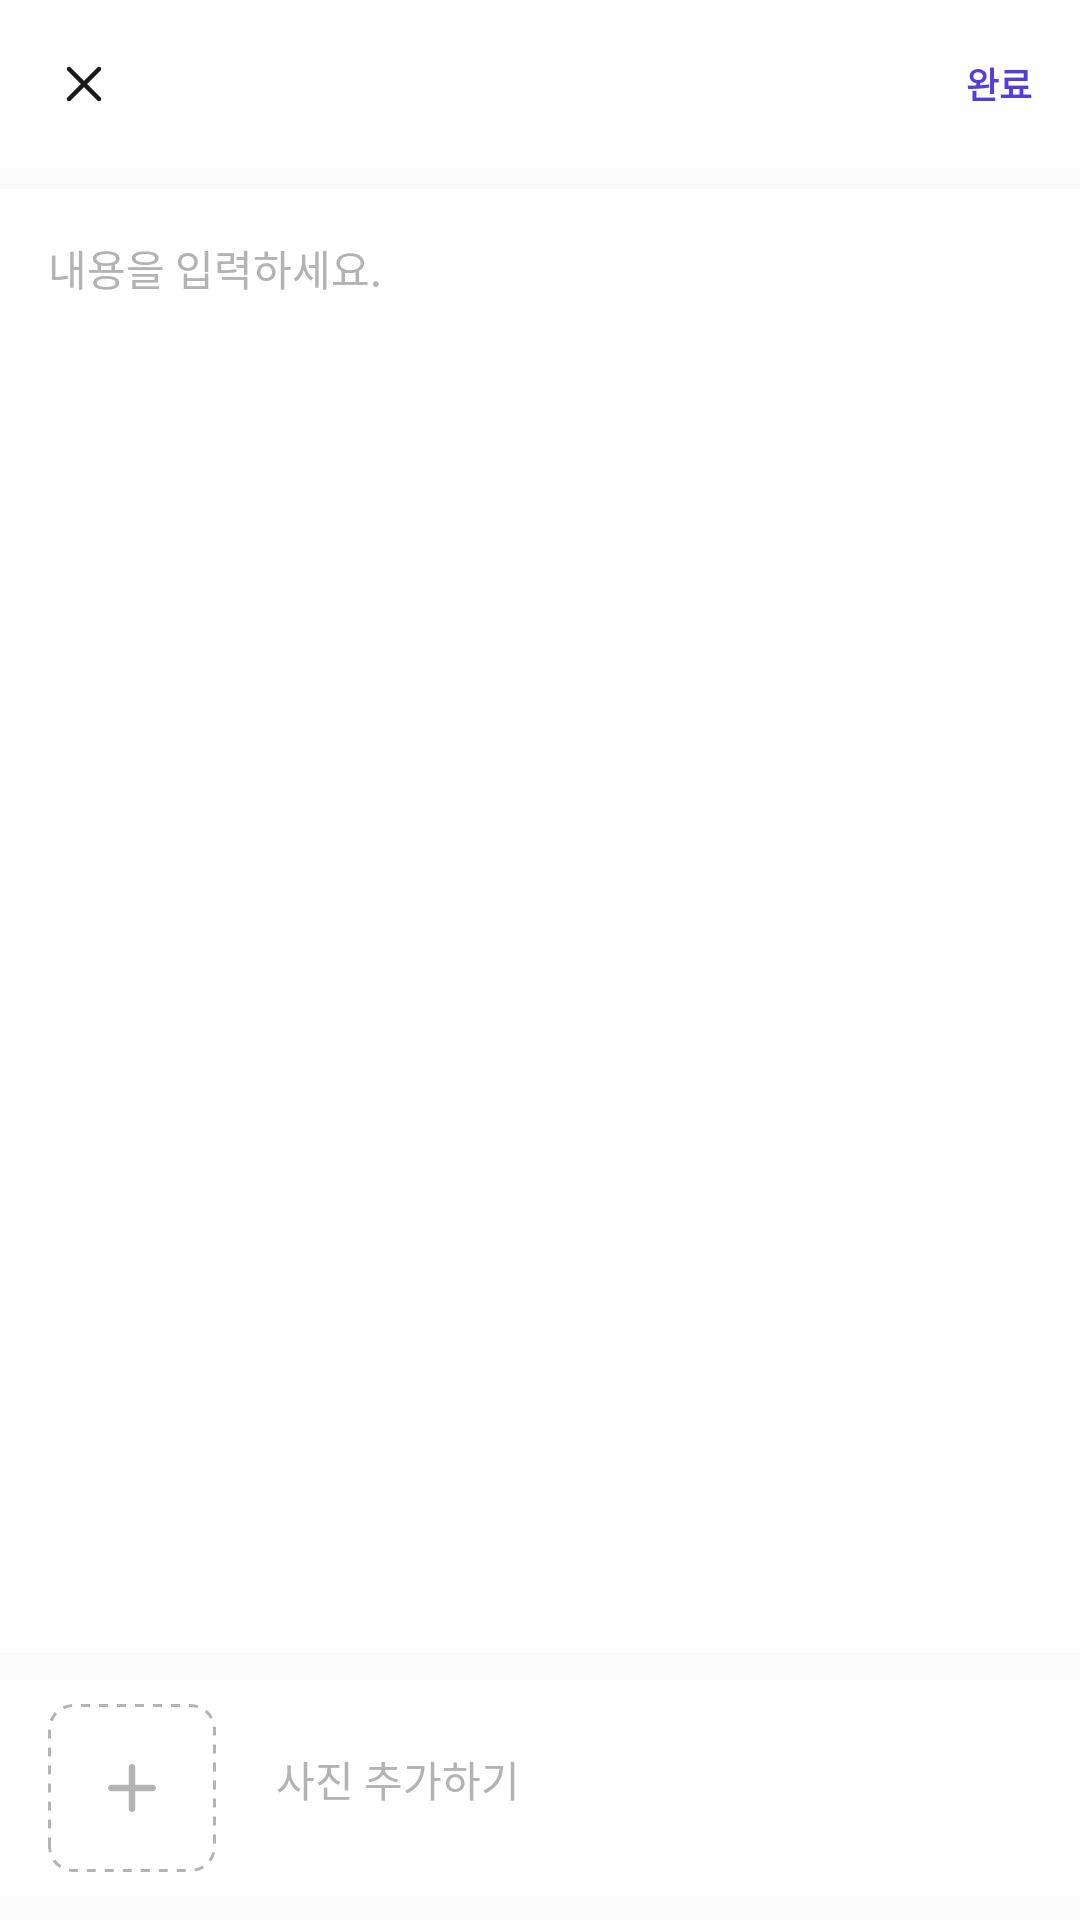

This screen was rendered from an Android layout file. Write that file and the resources it references.
<!-- AndroidManifest.xml: application theme Theme.CircleOn -->
<!-- res/layout/fragment_upload_post.xml -->
<?xml version="1.0" encoding="utf-8"?>
<androidx.constraintlayout.widget.ConstraintLayout xmlns:android="http://schemas.android.com/apk/res/android"
    xmlns:app="http://schemas.android.com/apk/res-auto"
    xmlns:tools="http://schemas.android.com/tools"
    android:layout_width="match_parent"
    android:layout_height="match_parent"
    android:background="@color/grey_1"
    tools:context=".view.screen.home.UploadPostFragment">

    <androidx.appcompat.widget.Toolbar
        android:id="@+id/tbPostDetail"
        android:layout_width="match_parent"
        android:layout_height="56dp"
        android:background="@color/white"
        app:contentInsetStart="0dp"
        app:layout_constraintTop_toTopOf="parent"
        app:layout_constraintStart_toStartOf="parent"
        app:layout_constraintEnd_toEndOf="parent"
        app:layout_constraintBottom_toTopOf="@id/edtPostContent">

        <androidx.appcompat.widget.AppCompatImageView
            android:id="@+id/btnCancel"
            android:layout_width="wrap_content"
            android:layout_height="match_parent"
            android:paddingStart="@dimen/margin_padding_large"
            android:paddingEnd="@dimen/margin_padding_small"
            android:src="@drawable/ic_cancel" />

        <androidx.appcompat.widget.AppCompatTextView
            android:id="@+id/txtTbTitle"
            android:layout_width="wrap_content"
            android:layout_height="wrap_content"
            android:textAppearance="@style/large_bold_text"
            android:textColor="@color/grey_9"
            tools:text="title"/>

        <androidx.appcompat.widget.AppCompatTextView
            android:id="@+id/btnUpload"
            android:layout_width="wrap_content"
            android:layout_height="match_parent"
            android:paddingHorizontal="@dimen/margin_padding_large"
            android:layout_gravity="end"
            android:gravity="center"
            android:text="@string/btn_finish"
            android:textAppearance="@style/small_bold_text"
            android:textColor="@color/purple_5" />

    </androidx.appcompat.widget.Toolbar>

    <androidx.appcompat.widget.AppCompatEditText
        android:id="@+id/edtPostContent"
        android:layout_width="match_parent"
        android:layout_height="0dp"
        android:layout_marginVertical="@dimen/margin_padding_small"
        android:padding="@dimen/margin_padding_large"
        android:gravity="top"
        android:hint="@string/hint_post_content"
        android:textColorHint="@color/grey_5"
        android:textSize="@dimen/text_size_default"
        android:textColor="@color/grey_9"
        android:maxLength="1000"
        android:lineSpacingExtra="2sp"
        android:translationY="-1.06sp"
        android:background="@color/white"
        app:layout_constraintTop_toBottomOf="@id/tbPostDetail"
        app:layout_constraintBottom_toTopOf="@id/llPostImg"/>

    <androidx.appcompat.widget.LinearLayoutCompat
        android:id="@+id/llPostImg"
        android:layout_width="match_parent"
        android:layout_height="wrap_content"
        android:layout_marginBottom="@dimen/margin_padding_small"
        android:paddingTop="@dimen/margin_padding_x_small"
        android:paddingBottom="@dimen/margin_padding_small"
        android:paddingStart="@dimen/margin_padding_large"
        android:gravity="center_vertical"
        android:background="@color/white"
        android:orientation="horizontal"
        app:layout_constraintStart_toStartOf="parent"
        app:layout_constraintTop_toBottomOf="@id/edtPostContent"
        app:layout_constraintBottom_toBottomOf="parent" >

        <FrameLayout
            android:layout_width="60dp"
            android:layout_height="60dp">

            <androidx.cardview.widget.CardView
                android:layout_width="56dp"
                android:layout_height="56dp"
                android:layout_gravity="start|bottom"
                app:cardCornerRadius="@dimen/round_default"
                app:cardElevation="0dp">

                <androidx.appcompat.widget.AppCompatImageView
                    android:id="@+id/btnAddPostImage"
                    android:layout_width="match_parent"
                    android:layout_height="match_parent"
                    android:src="@drawable/ic_add"
                    android:scaleType="center"
                    android:background="@drawable/bg_dotted_rounded_rectangle"/>

            </androidx.cardview.widget.CardView>

            <androidx.appcompat.widget.AppCompatImageView
                android:id="@+id/btnRemovePostImage"
                android:layout_width="wrap_content"
                android:layout_height="wrap_content"
                android:layout_gravity="top|end"
                android:src="@drawable/ic_cancel_2"
                android:visibility="gone"/>

        </FrameLayout>

        <androidx.appcompat.widget.AppCompatTextView
            android:id="@+id/txtAddPostImage"
            android:layout_width="wrap_content"
            android:layout_height="wrap_content"
            android:layout_marginStart="@dimen/margin_padding_large"
            android:text="@string/add_image"
            android:textColor="@color/grey_5"
            android:textSize="@dimen/text_size_default"
            android:lineSpacingExtra="2sp"
            android:translationY="-1.06sp"/>

    </androidx.appcompat.widget.LinearLayoutCompat>

</androidx.constraintlayout.widget.ConstraintLayout>
<!-- resources referenced by this layout -->
<resources>
  <color name="grey_1">#FAFAFA</color>
  <color name="grey_5">#B3B3B3</color>
  <color name="grey_9">#1A1A1A</color>
  <color name="purple_5">#573CDD</color>
  <color name="white">#FFFFFFFF</color>
  <dimen name="margin_padding_large">16dp</dimen>
  <dimen name="margin_padding_small">8dp</dimen>
  <dimen name="margin_padding_x_small">4dp</dimen>
  <dimen name="round_default">8dp</dimen>
  <dimen name="text_size_default">14sp</dimen>
  <!-- drawable bg_dotted_rounded_rectangle (drawable) -->
  <?xml version="1.0" encoding="utf-8"?>
  <shape xmlns:android="http://schemas.android.com/apk/res/android"
      android:shape="rectangle">
  
      <corners android:radius="@dimen/round_default"/>
      <stroke android:dashGap="3dp"
          android:dashWidth="3dp"
          android:width="1dp"
          android:color="@color/grey_5"/>
  </shape>
  <!-- drawable ic_add (drawable) -->
  <vector xmlns:android="http://schemas.android.com/apk/res/android"
      android:width="24dp"
      android:height="24dp"
      android:viewportWidth="24"
      android:viewportHeight="24">
    <path
        android:pathData="M5.088,13.088H10.912V18.912C10.912,19.504 11.399,20 12,20C12.601,20 13.088,19.504 13.088,18.912V13.088H18.912C19.504,13.088 20,12.601 20,12C20,11.399 19.504,10.912 18.912,10.912H13.088V5.088C13.088,4.496 12.601,4 12,4C11.399,4 10.912,4.496 10.912,5.088V10.912H5.088C4.496,10.912 4,11.399 4,12C4,12.601 4.496,13.088 5.088,13.088Z"
        android:fillColor="#B3B3B3"/>
  </vector>
  <string name="add_image">사진 추가하기</string>
  <string name="btn_finish">완료</string>
  <string name="hint_post_content">내용을 입력하세요.</string>
  <style name="large_bold_text">
          <item name="android:textSize">@dimen/text_size_large</item>
          <item name="android:textFontWeight">600</item>
      </style>
  <style name="small_bold_text">
          <item name="android:textSize">@dimen/text_size_small</item>
          <item name="android:textFontWeight">600</item>
      </style>
  <style name="Theme.CircleOn" parent="Base.Theme.CircleOn" />v
  <dimen name="text_size_large">16sp</dimen>
  <dimen name="text_size_small">12sp</dimen>
  <style name="Base.Theme.CircleOn" parent="Theme.Material3.DayNight.NoActionBar">
          <item name="android:statusBarColor">@color/grey_3</item>
          <item name="actionOverflowMenuStyle">@style/pop_up_menu</item>
          <item name="popupMenuStyle">@style/pop_up_menu</item>
          <item name="android:windowBackground">@color/grey_1</item>
      </style>
  <color name="grey_3">#EBEBEB</color>
  <style name="pop_up_menu" parent="Widget.AppCompat.PopupMenu">
          <item name="android:popupBackground">@drawable/bg_overflow_menu</item>
          <item name="overlapAnchor">false</item>
          <item name="android:textAppearance">@style/pop_up_text</item>
          <item name="android:layout_width">48dp</item>
      </style>
  <!-- drawable bg_overflow_menu (drawable) -->
  <?xml version="1.0" encoding="utf-8"?>
  <shape xmlns:android="http://schemas.android.com/apk/res/android"
      android:shape="rectangle">
  
      <corners android:radius="@dimen/round_default"/>
      <stroke android:color="@color/grey_3"
          android:width="1dp" />
      <solid android:color="@color/white" />
  </shape>
  <style name="pop_up_text" parent="TextAppearance.AppCompat.Widget.PopupMenu.Small">
          <item name="android:textSize">@dimen/text_size_small</item>
          <item name="android:textColor">@color/grey_9</item>
      </style>
</resources>
